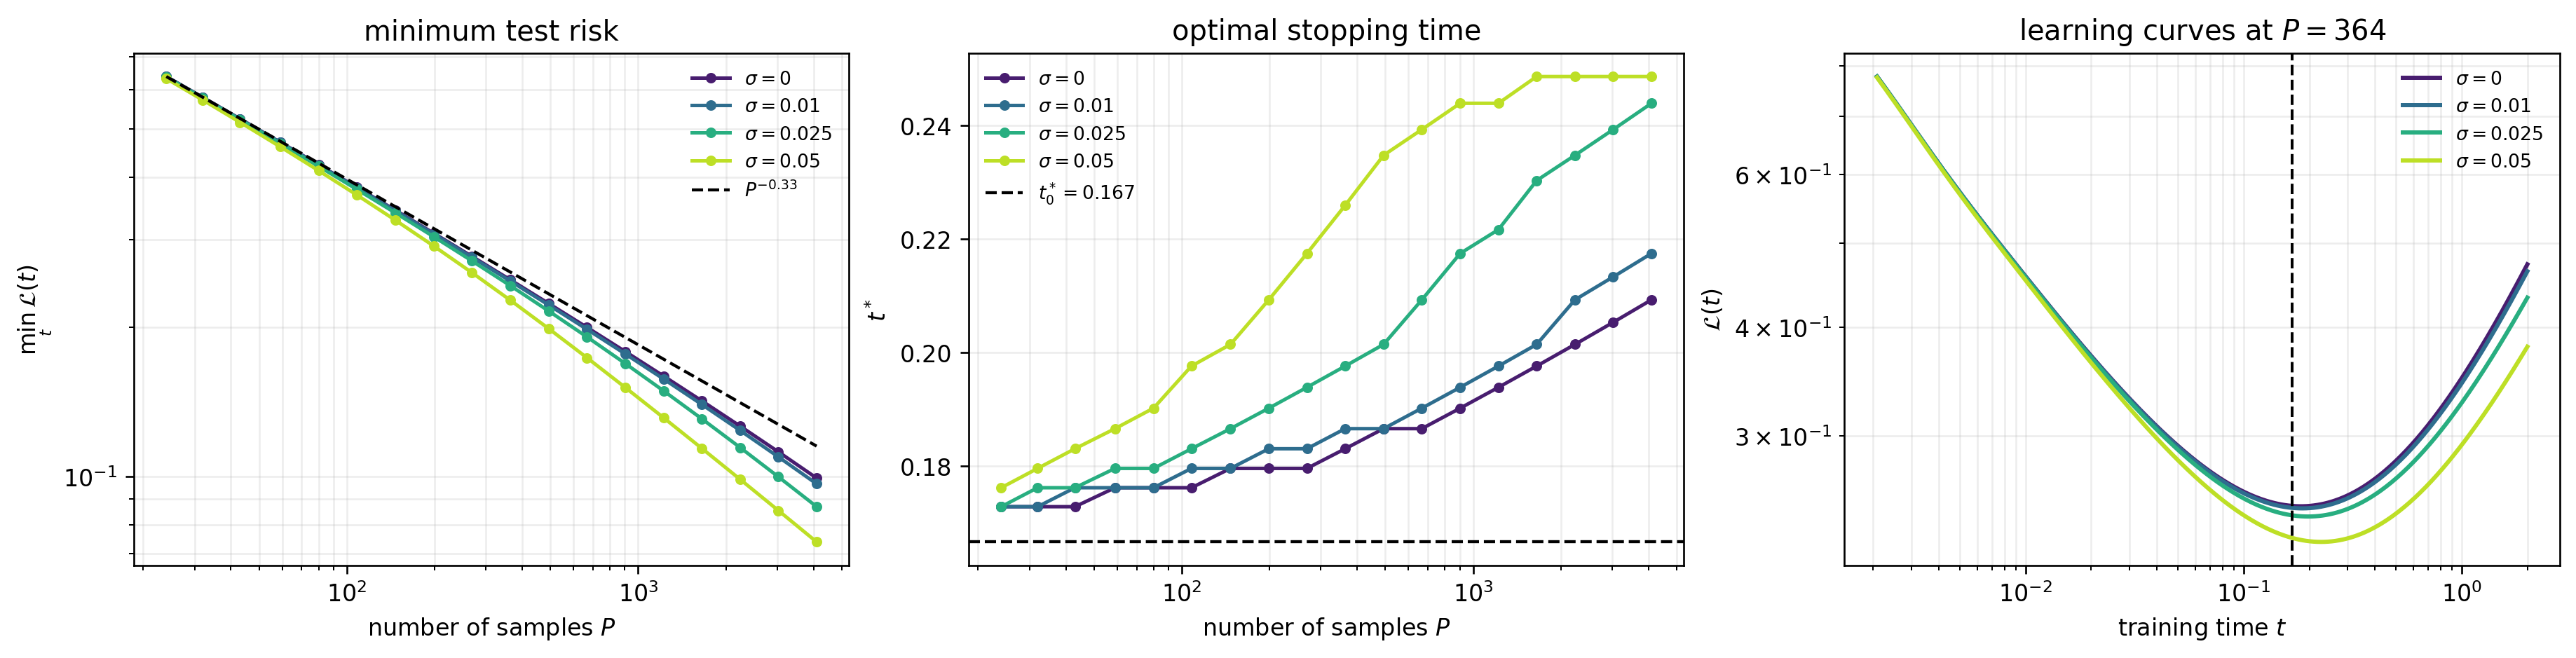

Data behind this chart, as committed beside it:
sigma, sample_size, minimum_risk, optimal_time, aligned_asymptotic_time, time_ratio
0.0, 24, 0.6384, 0.1729, 0.1667, 1.037
0.0, 32, 0.5798, 0.1729, 0.1667, 1.037
0.0, 43, 0.5247, 0.1729, 0.1667, 1.037
0.0, 59, 0.471, 0.1762, 0.1667, 1.057
0.0, 80, 0.4242, 0.1762, 0.1667, 1.057
0.0, 108, 0.3824, 0.1762, 0.1667, 1.057
0.0, 147, 0.3433, 0.1796, 0.1667, 1.078
0.0, 199, 0.3086, 0.1796, 0.1667, 1.078
0.0, 269, 0.2773, 0.1796, 0.1667, 1.078
0.0, 364, 0.2488, 0.1831, 0.1667, 1.098
0.0, 493, 0.2229, 0.1866, 0.1667, 1.12
0.0, 667, 0.1996, 0.1866, 0.1667, 1.12
0.0, 903, 0.1784, 0.1902, 0.1667, 1.141
0.0, 1222, 0.1593, 0.1939, 0.1667, 1.163
0.0, 1653, 0.142, 0.1976, 0.1667, 1.186
0.0, 2237, 0.1263, 0.2015, 0.1667, 1.209
0.0, 3027, 0.1121, 0.2053, 0.1667, 1.232
0.0, 4096, 0.09926, 0.2093, 0.1667, 1.256
0.01, 24, 0.638, 0.1729, 0.1667, 1.037
0.01, 32, 0.5793, 0.1729, 0.1667, 1.037
0.01, 43, 0.5241, 0.1762, 0.1667, 1.057
0.01, 59, 0.4704, 0.1762, 0.1667, 1.057
0.01, 80, 0.4235, 0.1762, 0.1667, 1.057
0.01, 108, 0.3815, 0.1796, 0.1667, 1.078
0.01, 147, 0.3424, 0.1796, 0.1667, 1.078
0.01, 199, 0.3075, 0.1831, 0.1667, 1.098
0.01, 269, 0.2761, 0.1831, 0.1667, 1.098
0.01, 364, 0.2474, 0.1866, 0.1667, 1.12
0.01, 493, 0.2214, 0.1866, 0.1667, 1.12
0.01, 667, 0.1978, 0.1902, 0.1667, 1.141
0.01, 903, 0.1765, 0.1939, 0.1667, 1.163
0.01, 1222, 0.1571, 0.1976, 0.1667, 1.186
0.01, 1653, 0.1396, 0.2015, 0.1667, 1.209
0.01, 2237, 0.1238, 0.2093, 0.1667, 1.256
0.01, 3027, 0.1095, 0.2133, 0.1667, 1.28
0.01, 4096, 0.09664, 0.2175, 0.1667, 1.305
0.025, 24, 0.6368, 0.1729, 0.1667, 1.037
0.025, 32, 0.5779, 0.1762, 0.1667, 1.057
0.025, 43, 0.5224, 0.1762, 0.1667, 1.057
0.025, 59, 0.4684, 0.1796, 0.1667, 1.078
0.025, 80, 0.4211, 0.1796, 0.1667, 1.078
0.025, 108, 0.3787, 0.1831, 0.1667, 1.098
0.025, 147, 0.3391, 0.1866, 0.1667, 1.12
0.025, 199, 0.3036, 0.1902, 0.1667, 1.141
0.025, 269, 0.2715, 0.1939, 0.1667, 1.163
0.025, 364, 0.2421, 0.1976, 0.1667, 1.186
0.025, 493, 0.2153, 0.2015, 0.1667, 1.209
0.025, 667, 0.191, 0.2093, 0.1667, 1.256
0.025, 903, 0.1688, 0.2175, 0.1667, 1.305
0.025, 1222, 0.1487, 0.2217, 0.1667, 1.33
0.025, 1653, 0.1306, 0.2303, 0.1667, 1.382
0.025, 2237, 0.1144, 0.2348, 0.1667, 1.409
0.025, 3027, 0.09985, 0.2393, 0.1667, 1.436
0.025, 4096, 0.08694, 0.2439, 0.1667, 1.464
0.05, 24, 0.6323, 0.1762, 0.1667, 1.057
0.05, 32, 0.5727, 0.1796, 0.1667, 1.078
0.05, 43, 0.5163, 0.1831, 0.1667, 1.098
0.05, 59, 0.4612, 0.1866, 0.1667, 1.12
0.05, 80, 0.4128, 0.1902, 0.1667, 1.141
0.05, 108, 0.369, 0.1976, 0.1667, 1.186
... 12 more rows
